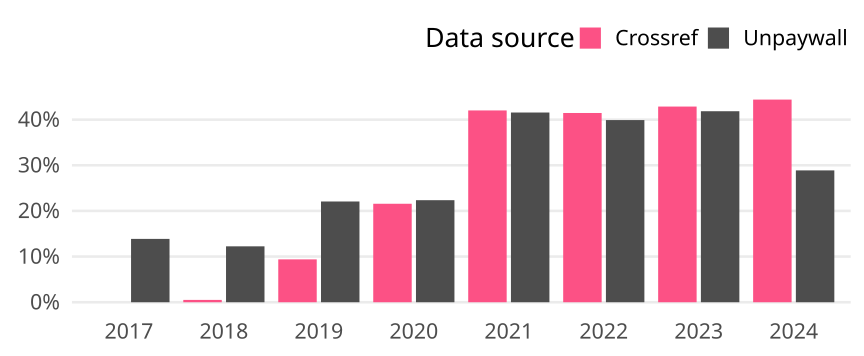

Values plotted in this chart, from the file beside it:
cr_year, cat, article_total, name, oa_articles, oa_share
2017, Germany, 209, Crossref, 0, 0
2017, Germany, 209, Unpaywall, 29, 0.1388
2018, Germany, 196, Crossref, 1, 0.005102
2018, Germany, 196, Unpaywall, 24, 0.1224
2019, Germany, 213, Crossref, 20, 0.0939
2019, Germany, 213, Unpaywall, 47, 0.2207
2020, Germany, 255, Crossref, 55, 0.2157
2020, Germany, 255, Unpaywall, 57, 0.2235
2021, Germany, 219, Crossref, 92, 0.4201
2021, Germany, 219, Unpaywall, 91, 0.4155
2022, Germany, 193, Crossref, 80, 0.4145
2022, Germany, 193, Unpaywall, 77, 0.399
2023, Germany, 196, Crossref, 84, 0.4286
2023, Germany, 196, Unpaywall, 82, 0.4184
2024, Germany, 187, Crossref, 83, 0.4439
2024, Germany, 187, Unpaywall, 54, 0.2888
